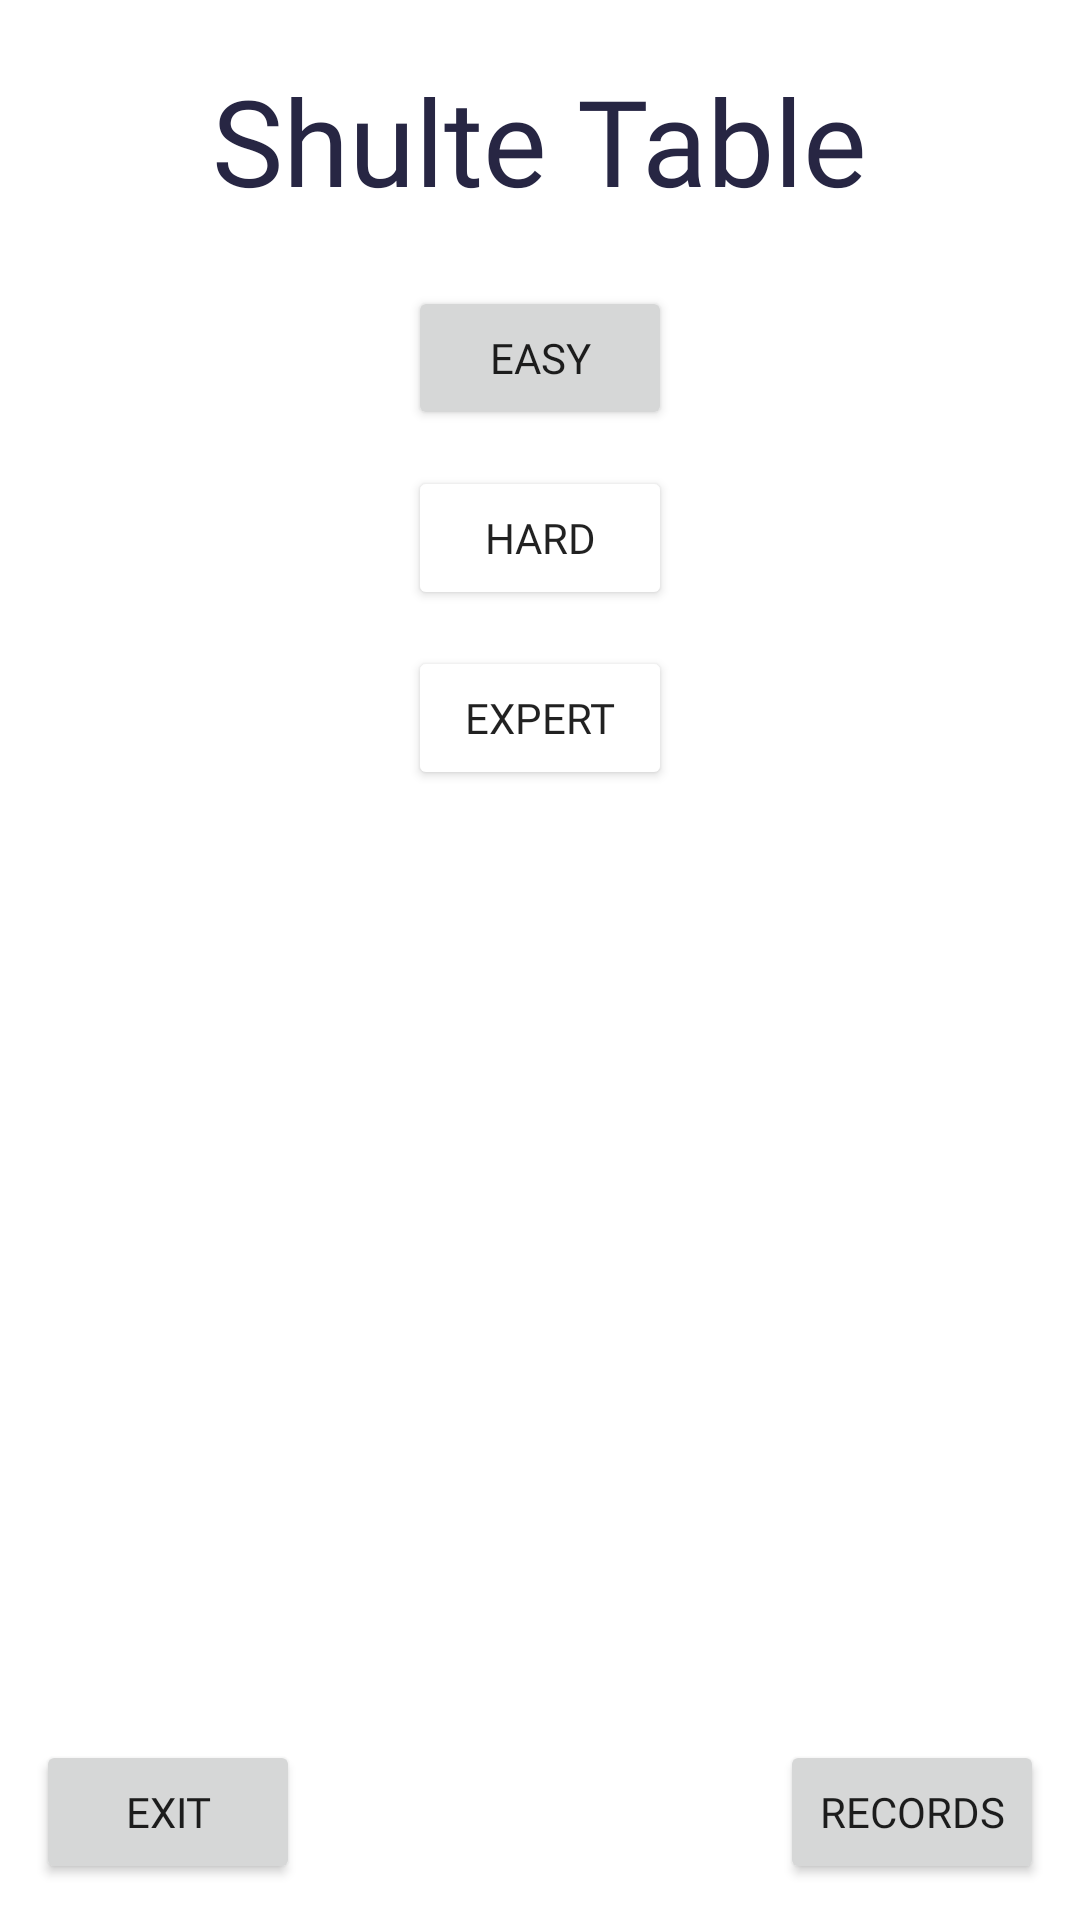

Write the Android layout XML for this screen, with the resource values it uses.
<!-- AndroidManifest.xml: application theme Theme.ShulteTable -->
<!-- res/layout/fragment_home.xml -->
<?xml version="1.0" encoding="utf-8"?>
<androidx.constraintlayout.widget.ConstraintLayout xmlns:android="http://schemas.android.com/apk/res/android"
    xmlns:app="http://schemas.android.com/apk/res-auto"
    xmlns:tools="http://schemas.android.com/tools"
    android:layout_width="match_parent"
    android:layout_height="match_parent"
    android:background="@drawable/numbers_background"
    tools:context=".ui.home.HomeFragment">

    <TextView
        android:id="@+id/game_title"
        android:layout_width="wrap_content"
        android:layout_height="wrap_content"
        android:layout_marginTop="20dp"
        android:fontFamily="@font/shantell_sans_extrabold"
        android:text="@string/app_name"
        android:textColor="@color/primary"
        android:textSize="40sp"
        app:layout_constraintEnd_toEndOf="parent"
        app:layout_constraintStart_toStartOf="parent"
        app:layout_constraintTop_toTopOf="parent" />

    <Button
        android:id="@+id/easy_btn"
        android:layout_width="wrap_content"
        android:layout_height="wrap_content"
        android:layout_marginTop="22dp"
        android:fontFamily="@font/shantell_sans_bold"
        android:text="@string/easy"
        app:layout_constraintEnd_toEndOf="parent"
        app:layout_constraintStart_toStartOf="parent"
        app:layout_constraintTop_toBottomOf="@id/game_title" />

    <Button
        android:id="@+id/hard_btn"
        android:layout_width="wrap_content"
        android:layout_height="wrap_content"
        android:layout_marginTop="12dp"
        android:backgroundTint="@color/gray"
        android:fontFamily="@font/shantell_sans_bold"
        android:text="@string/hard"
        android:clickable="false"
        app:layout_constraintEnd_toEndOf="parent"
        app:layout_constraintStart_toStartOf="parent"
        app:layout_constraintTop_toBottomOf="@id/easy_btn" />

    <ImageView
        android:id="@+id/hard_level_lock"
        android:layout_width="wrap_content"
        android:layout_height="wrap_content"
        android:src="@drawable/ic_lock"
        app:layout_constraintStart_toEndOf="@id/hard_btn"
        app:layout_constraintTop_toTopOf="@id/hard_btn" />

    <Button
        android:id="@+id/expert_btn"
        android:layout_width="wrap_content"
        android:layout_height="wrap_content"
        android:layout_marginTop="12dp"
        android:backgroundTint="@color/gray"
        android:fontFamily="@font/shantell_sans_bold"
        android:text="@string/expert"
        android:clickable="false"
        app:layout_constraintEnd_toEndOf="parent"
        app:layout_constraintStart_toStartOf="parent"
        app:layout_constraintTop_toBottomOf="@id/hard_btn" />

    <ImageView
        android:id="@+id/expert_level_lock"
        android:layout_width="wrap_content"
        android:layout_height="wrap_content"
        android:src="@drawable/ic_lock"
        app:layout_constraintStart_toEndOf="@id/expert_btn"
        app:layout_constraintTop_toTopOf="@id/expert_btn" />

    <Button
        android:id="@+id/exit_btn"
        android:layout_width="wrap_content"
        android:layout_height="wrap_content"
        android:layout_marginStart="12dp"
        android:layout_marginBottom="12dp"
        android:fontFamily="@font/shantell_sans_bold"
        android:text="@string/exit"
        app:layout_constraintBottom_toBottomOf="parent"
        app:layout_constraintStart_toStartOf="parent" />

    <Button
        android:id="@+id/records_btn"
        android:layout_width="wrap_content"
        android:layout_height="wrap_content"
        android:layout_marginEnd="12dp"
        android:layout_marginBottom="12dp"
        android:fontFamily="@font/shantell_sans_bold"
        android:text="@string/records"
        app:layout_constraintBottom_toBottomOf="parent"
        app:layout_constraintEnd_toEndOf="parent" />

</androidx.constraintlayout.widget.ConstraintLayout>
<!-- resources referenced by this layout -->
<resources>
  <color name="primary">#272643</color>
  <!-- drawable ic_lock (drawable) -->
  <vector xmlns:android="http://schemas.android.com/apk/res/android"
      android:width="24dp"
      android:height="24dp"
      android:viewportWidth="24"
      android:viewportHeight="24">
    <path
        android:fillColor="@color/gray"
        android:pathData="M6.3,22.775q-1.3,0 -2.225,-0.925t-0.925,-2.225v-9.4q0,-1.3 0.925,-2.225T6.3,7.075h0.325L6.625,5.8q0,-2.275 1.563,-3.863Q9.75,0.35 12,0.35t3.812,1.587q1.563,1.588 1.563,3.863v1.275h0.325q1.3,0 2.225,0.925t0.925,2.225v9.4q0,1.3 -0.925,2.225t-2.225,0.925ZM6.3,19.625h11.4v-9.4L6.3,10.225v9.4ZM12,16.925q0.825,0 1.413,-0.588 0.587,-0.587 0.587,-1.412t-0.587,-1.413q-0.588,-0.587 -1.413,-0.587 -0.825,0 -1.412,0.587Q10,14.1 10,14.925q0,0.825 0.588,1.412 0.587,0.588 1.412,0.588ZM9.775,7.075h4.45L14.225,5.8q0,-0.95 -0.637,-1.625Q12.95,3.5 12,3.5q-0.95,0 -1.587,0.675 -0.638,0.675 -0.638,1.625ZM6.3,19.625v-9.4,9.4Z"/>
  </vector>
  <string name="app_name">Shulte Table</string>
  <string name="easy">easy</string>
  <string name="exit">exit</string>
  <string name="expert">expert</string>
  <string name="hard">hard</string>
  <string name="records">records</string>
  <style name="Theme.ShulteTable" parent="Theme.MaterialComponents.DayNight.NoActionBar">
          
          <item name="colorPrimary">@color/primary</item>
          <item name="colorPrimaryVariant">@color/primary</item>
          <item name="colorOnPrimary">@color/white</item>
          
          <item name="colorSecondary">@color/secondary</item>
          <item name="colorSecondaryVariant">@color/secondary</item>
          <item name="colorOnSecondary">@color/white</item>
          
          <item name="android:statusBarColor" tools:targetApi="l">?attr/colorPrimaryVariant</item>
          
      </style>
  <color name="white">#FFFFFFFF</color>
  <color name="secondary">#E3F6F5</color>
</resources>
